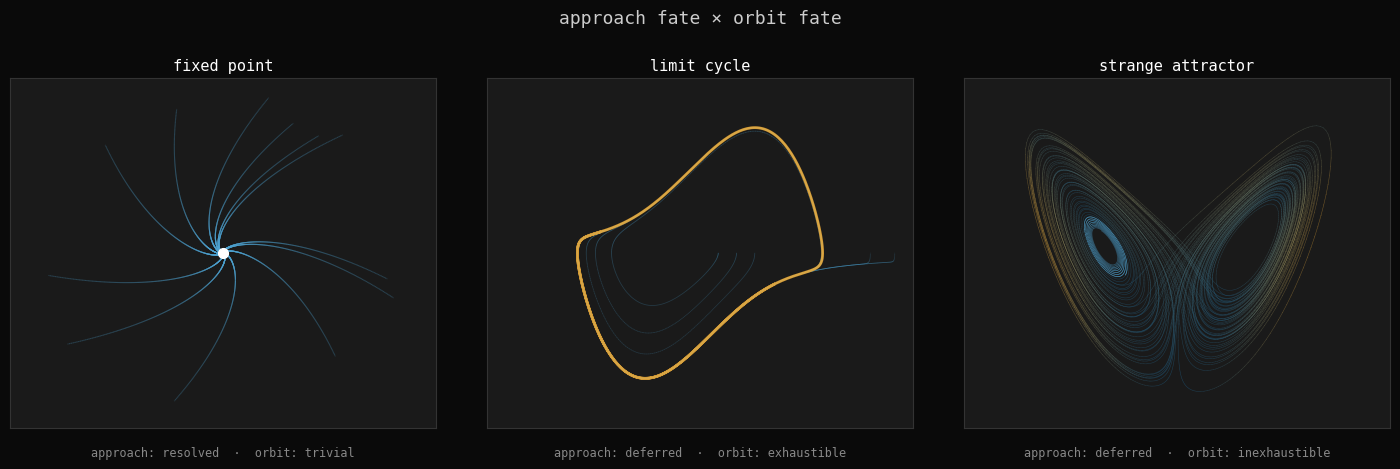

Python code for this plot: (Note: this script raises an exception after producing the figure.)
"""
Triptych: approach fate × orbit fate
Three panels: fixed point / limit cycle / strange attractor
"""
import numpy as np
import matplotlib.pyplot as plt
import matplotlib.gridspec as gridspec
from scipy.integrate import solve_ivp

# --- Fixed point: x' = -x, y' = -y (stable equilibrium at origin)
def stable(t, state):
    x, y = state
    return [-0.8*x - 0.3*y, 0.3*x - 0.8*y]

# --- Van der Pol limit cycle
def vanderpol(t, state, mu=1.5):
    x, y = state
    return [y, mu*(1 - x**2)*y - x]

# --- Lorenz
def lorenz(t, state, sigma=10, rho=28, beta=8/3):
    x, y, z = state
    return [sigma*(y - x), x*(rho - z) - y, x*y - beta*z]

fig = plt.figure(figsize=(15, 5), facecolor='#0a0a0a')
gs = gridspec.GridSpec(1, 3, figure=fig, wspace=0.12, left=0.04, right=0.96, top=0.82, bottom=0.12)

# Color palette
approach_col = '#4fa3d1'   # blue — approach trajectories
orbit_col = '#e8a838'       # amber — eventual orbit
bg_col = '#0a0a0a'
ax_col = '#1a1a1a'

# ── Panel 1: Fixed point ──
ax1 = fig.add_subplot(gs[0])
ax1.set_facecolor(ax_col)

# Several approach trajectories
np.random.seed(42)
for _ in range(12):
    r = 2.5 + np.random.rand()*0.5
    theta = np.random.uniform(0, 2*np.pi)
    ic = [r*np.cos(theta), r*np.sin(theta)]
    sol = solve_ivp(stable, [0, 6], ic, max_step=0.05, dense_output=True)
    t_arr = np.linspace(0, 6, 500)
    xy = sol.sol(t_arr)
    # Color: approach in blue, fade to white at end
    n = len(t_arr)
    for i in range(n-1):
        frac = i / n
        alpha = 0.15 + 0.5 * frac
        ax1.plot(xy[0,i:i+2], xy[1,i:i+2], color=approach_col, alpha=alpha, lw=0.8)

ax1.plot(0, 0, 'o', color='white', markersize=7, zorder=5)
ax1.set_xlim(-3.2, 3.2); ax1.set_ylim(-3.2, 3.2)
ax1.set_xticks([]); ax1.set_yticks([])
for spine in ax1.spines.values(): spine.set_color('#333')
ax1.set_title('fixed point', color='white', fontsize=11, fontfamily='monospace', pad=6)
ax1.text(0.5, -0.08, 'approach: resolved  ·  orbit: trivial',
         transform=ax1.transAxes, ha='center', color='#888', fontsize=8.5, fontfamily='monospace')

# ── Panel 2: Van der Pol limit cycle ──
ax2 = fig.add_subplot(gs[1])
ax2.set_facecolor(ax_col)

# Inner spiral (approaching from inside)
for ic_r in [0.3, 0.6, 0.9]:
    ic = [ic_r, 0]
    sol = solve_ivp(vanderpol, [0, 25], ic, max_step=0.05, dense_output=True)
    t_arr = np.linspace(0, 25, 2000)
    xy = sol.sol(t_arr)
    n = len(t_arr)
    for i in range(n-1):
        frac = i / n
        alpha = 0.1 + 0.5 * frac
        ax2.plot(xy[0,i:i+2], xy[1,i:i+2], color=approach_col, alpha=alpha, lw=0.6)

# Outer spiral (approaching from outside)
for ic_r in [3.2, 2.8]:
    ic = [ic_r, 0]
    sol = solve_ivp(vanderpol, [0, 20], ic, max_step=0.05, dense_output=True)
    t_arr = np.linspace(0, 20, 1500)
    xy = sol.sol(t_arr)
    n = len(t_arr)
    for i in range(n-1):
        frac = i / n
        alpha = 0.1 + 0.4 * frac
        ax2.plot(xy[0,i:i+2], xy[1,i:i+2], color=approach_col, alpha=alpha, lw=0.6)

# Limit cycle itself
ic = [2.0, 0.0]
sol = solve_ivp(vanderpol, [0, 40], ic, max_step=0.02, dense_output=True)
t_arr = np.linspace(30, 40, 1000)
xy = sol.sol(t_arr)
ax2.plot(xy[0], xy[1], color=orbit_col, lw=2.0, alpha=0.9, zorder=4)

ax2.set_xlim(-3.5, 3.5); ax2.set_ylim(-4.5, 4.5)
ax2.set_xticks([]); ax2.set_yticks([])
for spine in ax2.spines.values(): spine.set_color('#333')
ax2.set_title('limit cycle', color='white', fontsize=11, fontfamily='monospace', pad=6)
ax2.text(0.5, -0.08, 'approach: deferred  ·  orbit: exhaustible',
         transform=ax2.transAxes, ha='center', color='#888', fontsize=8.5, fontfamily='monospace')

# ── Panel 3: Lorenz strange attractor ──
ax3 = fig.add_subplot(gs[2])
ax3.set_facecolor(ax_col)

# Lorenz in x-z projection
ic = [0.1, 0.0, 0.0]
sol = solve_ivp(lorenz, [0, 80], ic, max_step=0.01, dense_output=True)
t_arr = np.linspace(5, 80, 15000)
xy = sol.sol(t_arr)
x_arr, z_arr = xy[0], xy[2]

# Approach (early, blue) → orbit (later, amber)
n = len(t_arr)
split = int(n * 0.07)
for i in range(split-1):
    frac = i / split
    ax3.plot(x_arr[i:i+2], z_arr[i:i+2], color=approach_col, alpha=0.2 + 0.5*frac, lw=0.5)

# Color orbit by speed (slow=dense inner, fast=crossing)
speed = np.sqrt(np.diff(x_arr)**2 + np.diff(z_arr)**2)
speed_n = (speed - speed.min()) / (speed.max() - speed.min() + 1e-9)
from matplotlib.colors import LinearSegmentedColormap
cmap_lorenz = LinearSegmentedColormap.from_list('lz', ['#1a5276', '#e8a838'])
for i in range(split, n-1):
    s = speed_n[i]
    c = cmap_lorenz(s)
    ax3.plot(x_arr[i:i+2], z_arr[i:i+2], color=c, alpha=0.4, lw=0.4)

ax3.set_xlim(-25, 25); ax3.set_ylim(0, 52)
ax3.set_xticks([]); ax3.set_yticks([])
for spine in ax3.spines.values(): spine.set_color('#333')
ax3.set_title('strange attractor', color='white', fontsize=11, fontfamily='monospace', pad=6)
ax3.text(0.5, -0.08, 'approach: deferred  ·  orbit: inexhaustible',
         transform=ax3.transAxes, ha='center', color='#888', fontsize=8.5, fontfamily='monospace')

# Super-title
fig.text(0.5, 0.93, 'approach fate × orbit fate',
         ha='center', color='#ccc', fontsize=13, fontfamily='monospace')

plt.savefig('/home/sprite/slop-salon-rahel/assets/orbit-fate.png',
            dpi=150, bbox_inches='tight', facecolor=bg_col)
print("saved orbit-fate.png")
